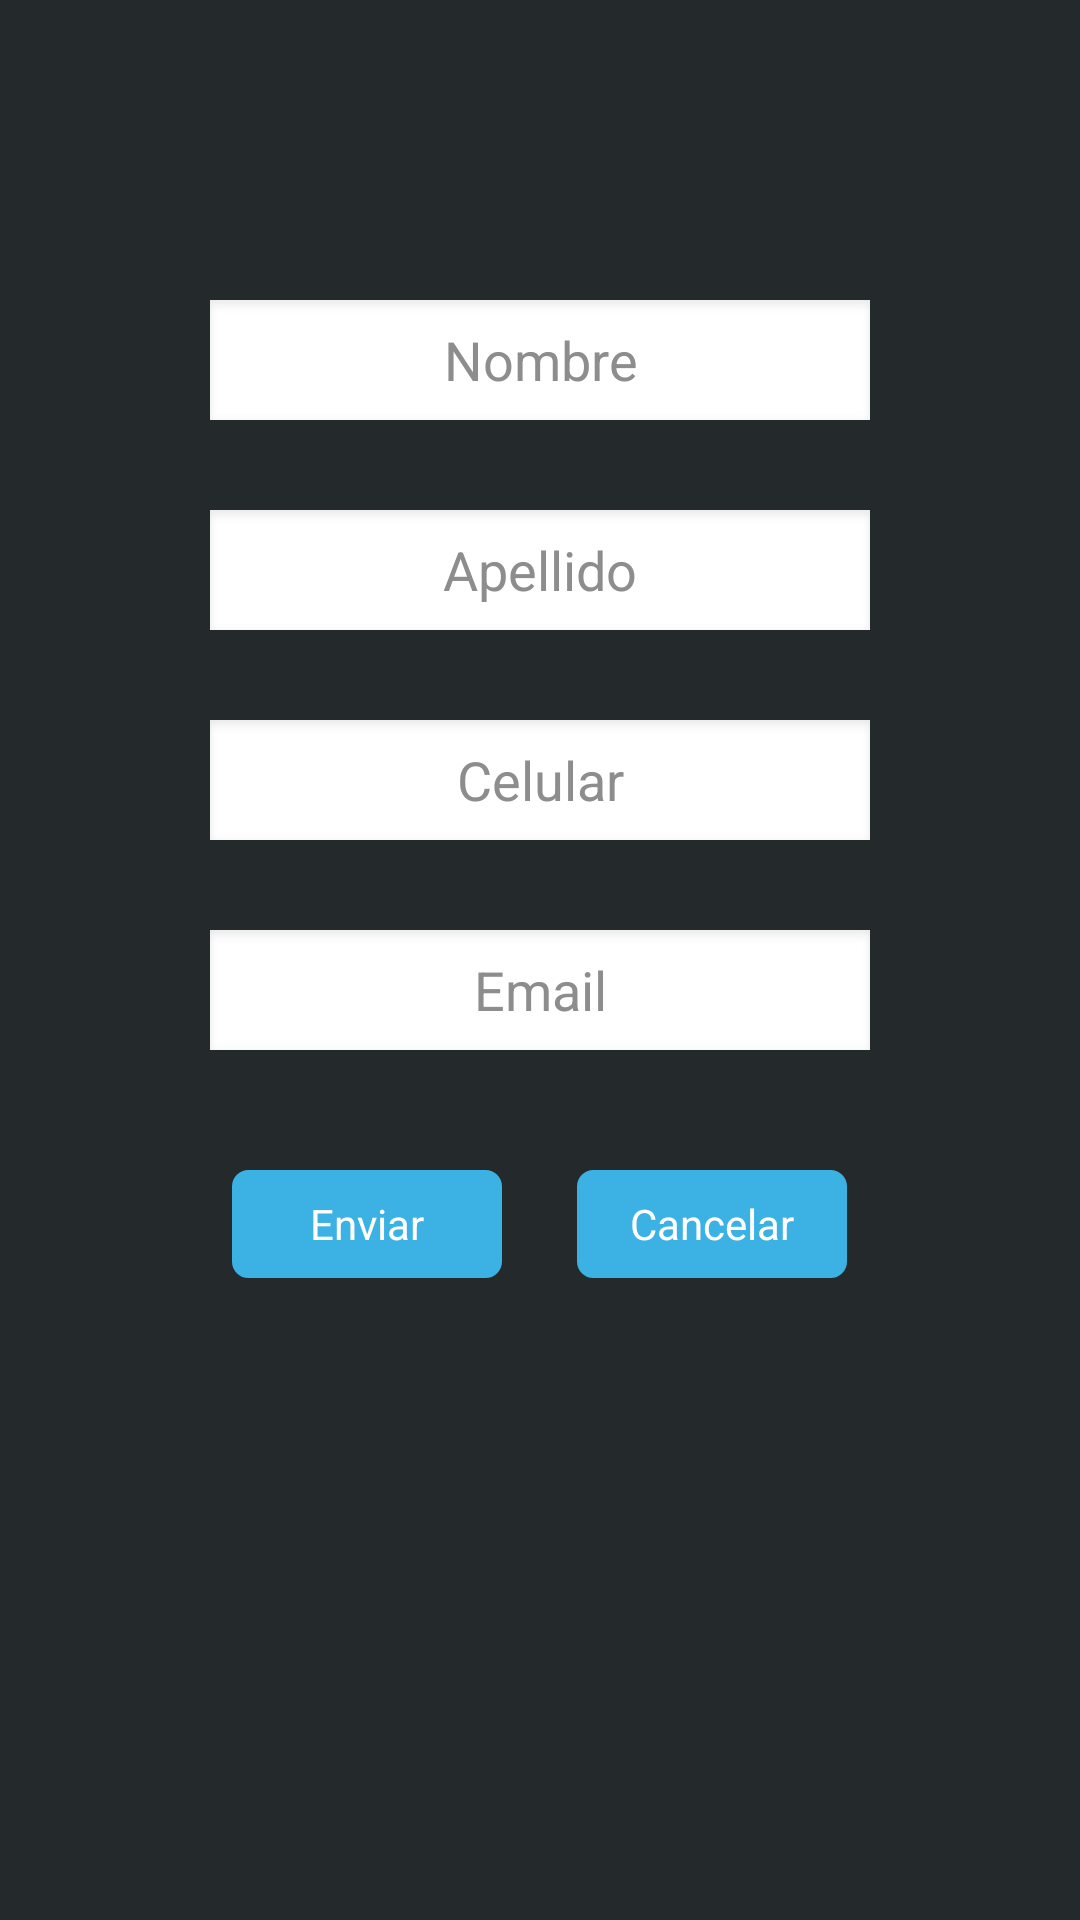

Reconstruct the res/layout file that produces this screen, plus the resources it refers to.
<!-- AndroidManifest.xml: activity theme android:Theme.Translucent.NoTitleBar.Fullscreen -->
<!-- res/layout/activity_request_registration.xml -->
<LinearLayout xmlns:android="http://schemas.android.com/apk/res/android"
    android:orientation="vertical" android:layout_width="match_parent"
    android:layout_height="match_parent"
    android:background="@color/listview_select_background"
    android:alpha="0.9"
    android:weightSum="1">

    <LinearLayout
        android:layout_width="fill_parent"
        android:layout_height="wrap_content"
        android:orientation="vertical"
        android:weightSum="1"
        android:layout_marginTop="100dp"
        android:scrollbars="vertical"
        android:scrollbarAlwaysDrawVerticalTrack="true">

        <EditText
            android:id="@+id/first_name"
            android:layout_width="match_parent"
            android:layout_height="40sp"
            android:hint="Nombre"
            android:inputType="text"
            android:maxLines="1"
            android:fontFamily="opensans"
            android:layout_marginLeft="70sp"
            android:layout_marginRight="70sp"
            android:gravity="center"
            android:singleLine="true"

            android:background="@drawable/text_field_1x" />

        <EditText
            android:id="@+id/last_name"
            android:layout_width="match_parent"
            android:layout_height="40sp"
            android:hint="Apellido"
            android:inputType="text"
            android:maxLines="1"
            android:fontFamily="opensans"
            android:layout_marginLeft="70sp"
            android:layout_marginRight="70sp"
            android:layout_marginTop="30dp"
            android:gravity="center"
            android:singleLine="true"
            android:background="@drawable/text_field_1x" />

        <EditText
            android:id="@+id/email"
            android:layout_width="match_parent"
            android:layout_height="40sp"
            android:hint="Celular"
            android:inputType="text"
            android:fontFamily="opensans"
            android:maxLines="1"
            android:layout_marginLeft="70sp"
            android:layout_marginRight="70sp"
            android:layout_marginTop="30sp"
            android:gravity="center"
            android:singleLine="true"
            android:background="@drawable/text_field_1x" />

        <EditText
            android:id="@+id/new_password"
            android:layout_width="match_parent"
            android:layout_height="40sp"
            android:hint="Email"
            android:inputType="textEmailAddress"
            android:maxLines="1"
            android:layout_marginLeft="70sp"
            android:layout_marginRight="70sp"
            android:layout_marginTop="30sp"
            android:gravity="center"
            android:singleLine="true"
            android:background="@drawable/text_field_1x" />

    </LinearLayout>
    <LinearLayout
        android:layout_width="match_parent"
        android:layout_height="wrap_content"
        android:layout_marginTop="40dp"
        android:orientation="horizontal"
        android:gravity="center">
        <Button
            android:id="@+id/id_req_send"
            android:background="@layout/buttonshape"
            android:shadowRadius="5"
            android:layout_width="90dp"
            android:text="Enviar"
            android:layout_height="36dp"
            android:onClick="send"
            android:textColor="@color/witheLetter"
            android:gravity="center" />

        <Button
            android:id="@+id/id_req_cancel"
            android:background="@layout/buttonshape"
            android:shadowRadius="5"
            android:layout_width="90dp"
            android:text="Cancelar"
            android:layout_height="36dp"
            android:onClick="cancel"
            android:layout_marginLeft="25dp"
            android:textColor="@color/witheLetter"
            android:gravity="center" />
        </LinearLayout>

</LinearLayout>
<!-- res/layout/buttonshape.xml (included above) -->
<?xml version="1.0" encoding="utf-8"?>
<shape xmlns:android="http://schemas.android.com/apk/res/android"
    android:shape="rectangle"
    android:layout_height="match_parent"
    android:layout_width="fill_parent">

    <corners android:radius="4dp" />

    <gradient
        android:angle="45"
        android:centerX="35%"
        android:centerColor="#26A9E1"
        android:startColor="#26A9E1"
        android:endColor="#26A9E1"
        android:type="linear" />

    <padding
        android:left="0dp"
        android:top="0dp"
        android:right="0dp"
        android:bottom="0dp" />

    <size
        android:width="270dp"
        android:height="60dp" />

    <stroke
        android:width="3dp"
        android:color="#26A9E1" />
</shape>
<!-- resources referenced by this layout -->
<resources>
  <color name="listview_select_background">#0C1114</color>
  <color name="witheLetter">#FFFFFF</color>
  <!-- drawable text_field_1x: png bitmap (drawable, 1283 bytes) -->
</resources>
